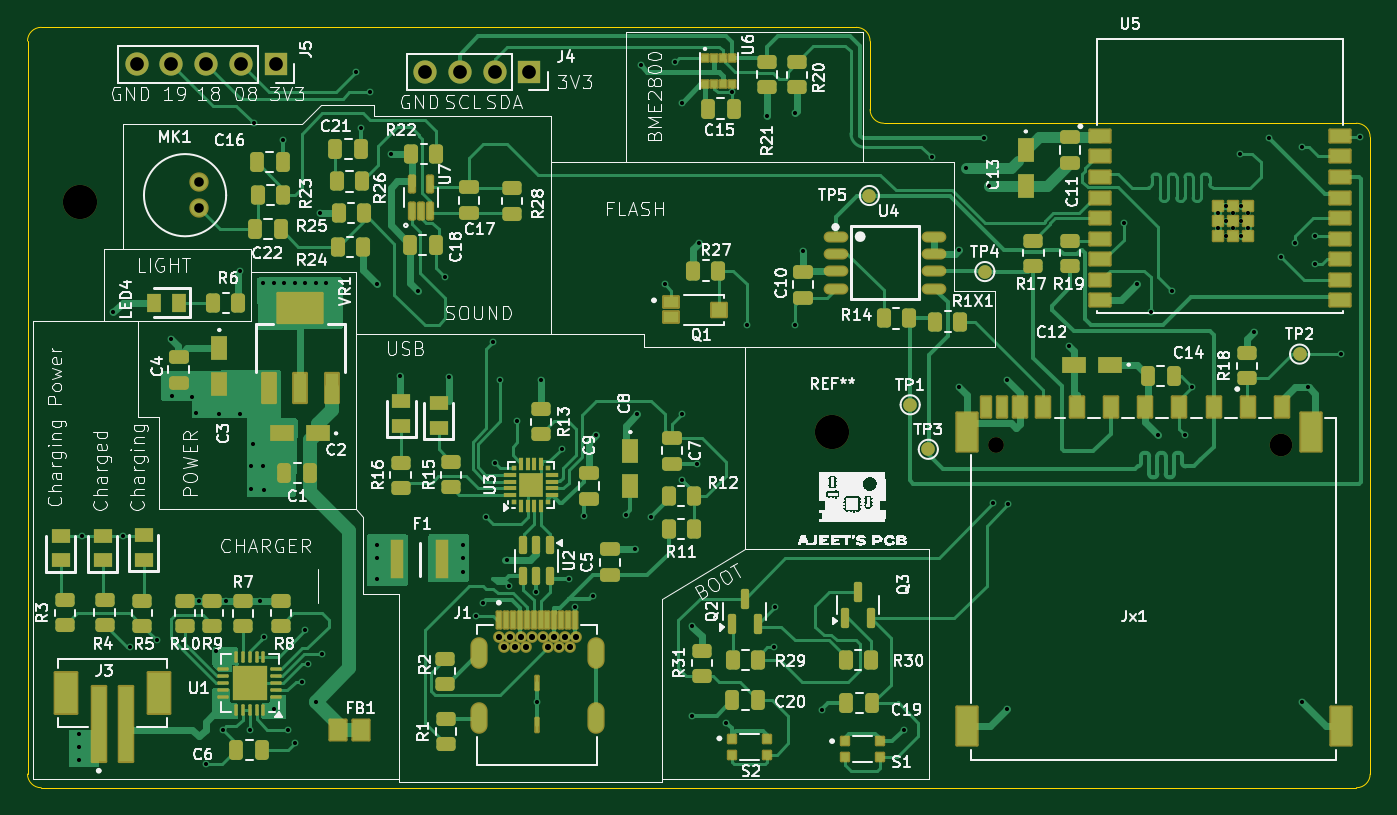
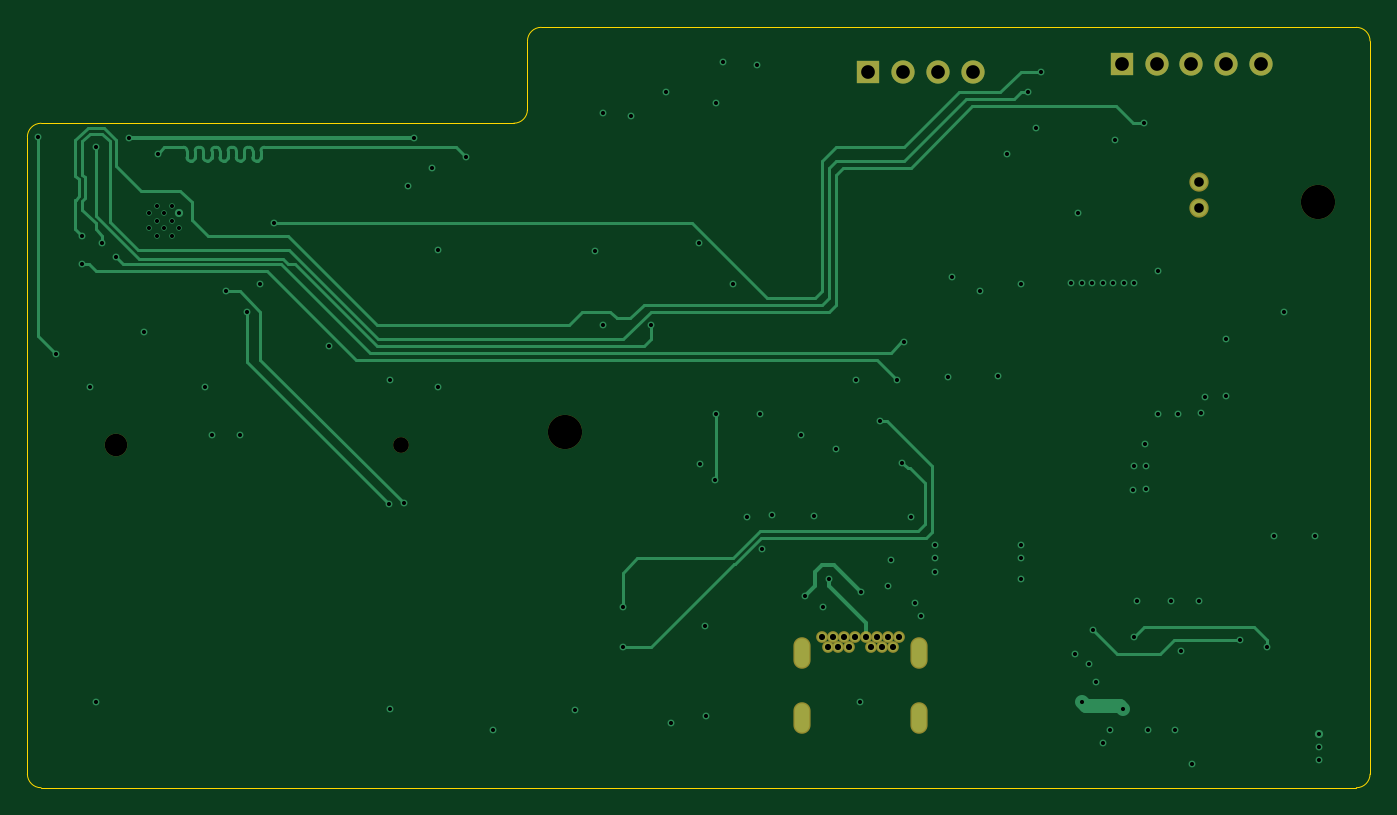
Circuit board: 13 layer files. Board 98.0 x 55.5 mm.
- bottom_copper: ESP32 PCB-B_Cu.gbr (18328 bytes)
- bottom_mask: ESP32 PCB-B_Mask.gbr (1670 bytes)
- paste: ESP32 PCB-B_Paste.gbr (452 bytes)
- bottom_silk: ESP32 PCB-B_Silkscreen.gbr (453 bytes)
- outline: ESP32 PCB-Edge_Cuts.gbr (1293 bytes)
- top_copper: ESP32 PCB-F_Cu.gbr (81988 bytes)
- top_mask: ESP32 PCB-F_Mask.gbr (14713 bytes)
- paste: ESP32 PCB-F_Paste.gbr (12335 bytes)
- top_silk: ESP32 PCB-F_Silkscreen.gbr (216104 bytes)
- inner_copper: ESP32 PCB-In1_Cu.gbr (130999 bytes)
- inner_copper: ESP32 PCB-In2_Cu.gbr (122863 bytes)
- drill: ESP32 PCB-NPTH.drl (522 bytes)
- drill: ESP32 PCB-PTH.drl (3419 bytes)

=== bottom_copper: ESP32 PCB-B_Cu.gbr (18328 bytes, source omitted) ===
=== bottom_mask: ESP32 PCB-B_Mask.gbr ===
%TF.GenerationSoftware,KiCad,Pcbnew,9.0.2*%
%TF.CreationDate,2025-06-28T16:23:08+05:30*%
%TF.ProjectId,ESP32 PCB,45535033-3220-4504-9342-2e6b69636164,rev?*%
%TF.SameCoordinates,Original*%
%TF.FileFunction,Soldermask,Bot*%
%TF.FilePolarity,Negative*%
%FSLAX46Y46*%
G04 Gerber Fmt 4.6, Leading zero omitted, Abs format (unit mm)*
G04 Created by KiCad (PCBNEW 9.0.2) date 2025-06-28 16:23:08*
%MOMM*%
%LPD*%
G01*
G04 APERTURE LIST*
%ADD10C,0.854000*%
%ADD11O,1.254000X2.304000*%
%ADD12R,1.700000X1.700000*%
%ADD13C,1.700000*%
%ADD14C,2.500000*%
%ADD15C,1.412000*%
%ADD16C,1.150000*%
%ADD17C,1.650000*%
G04 APERTURE END LIST*
D10*
%TO.C,J1*%
X186000000Y-129265000D03*
X185600000Y-129975000D03*
X184800000Y-129975000D03*
X184400000Y-129265000D03*
X184000000Y-129975000D03*
X183600000Y-129265000D03*
X182800000Y-129265000D03*
X182400000Y-129975000D03*
X182000000Y-129265000D03*
X181600000Y-129975000D03*
X180800000Y-129975000D03*
X180400000Y-129265000D03*
X185200000Y-129265000D03*
X181200000Y-129265000D03*
D11*
X178930000Y-130415000D03*
X187470000Y-130415000D03*
X178930000Y-135145000D03*
X187470000Y-135145000D03*
%TD*%
D12*
%TO.C,J4*%
X182630000Y-88000000D03*
D13*
X180090000Y-88000000D03*
X177550000Y-88000000D03*
X175010000Y-88000000D03*
%TD*%
D14*
%TO.C,REF\u002A\u002A*%
X204750000Y-114250000D03*
%TD*%
%TO.C,REF\u002A\u002A*%
X149800000Y-97475000D03*
%TD*%
D12*
%TO.C,J5*%
X164125000Y-87450000D03*
D13*
X161585000Y-87450000D03*
X159045000Y-87450000D03*
X156505000Y-87450000D03*
X153965000Y-87450000D03*
%TD*%
D15*
%TO.C,MK1*%
X158500000Y-96050000D03*
X158500000Y-97950000D03*
%TD*%
D16*
%TO.C,Jx1*%
X216700000Y-115250000D03*
D17*
X237500000Y-115250000D03*
%TD*%
M02*

=== paste: ESP32 PCB-B_Paste.gbr ===
%TF.GenerationSoftware,KiCad,Pcbnew,9.0.2*%
%TF.CreationDate,2025-06-28T16:23:08+05:30*%
%TF.ProjectId,ESP32 PCB,45535033-3220-4504-9342-2e6b69636164,rev?*%
%TF.SameCoordinates,Original*%
%TF.FileFunction,Paste,Bot*%
%TF.FilePolarity,Positive*%
%FSLAX46Y46*%
G04 Gerber Fmt 4.6, Leading zero omitted, Abs format (unit mm)*
G04 Created by KiCad (PCBNEW 9.0.2) date 2025-06-28 16:23:08*
%MOMM*%
%LPD*%
G01*
G04 APERTURE LIST*
G04 APERTURE END LIST*
M02*

=== bottom_silk: ESP32 PCB-B_Silkscreen.gbr ===
%TF.GenerationSoftware,KiCad,Pcbnew,9.0.2*%
%TF.CreationDate,2025-06-28T16:23:08+05:30*%
%TF.ProjectId,ESP32 PCB,45535033-3220-4504-9342-2e6b69636164,rev?*%
%TF.SameCoordinates,Original*%
%TF.FileFunction,Legend,Bot*%
%TF.FilePolarity,Positive*%
%FSLAX46Y46*%
G04 Gerber Fmt 4.6, Leading zero omitted, Abs format (unit mm)*
G04 Created by KiCad (PCBNEW 9.0.2) date 2025-06-28 16:23:08*
%MOMM*%
%LPD*%
G01*
G04 APERTURE LIST*
G04 APERTURE END LIST*
M02*

=== outline: ESP32 PCB-Edge_Cuts.gbr ===
%TF.GenerationSoftware,KiCad,Pcbnew,9.0.2*%
%TF.CreationDate,2025-06-28T16:23:08+05:30*%
%TF.ProjectId,ESP32 PCB,45535033-3220-4504-9342-2e6b69636164,rev?*%
%TF.SameCoordinates,Original*%
%TF.FileFunction,Profile,NP*%
%FSLAX46Y46*%
G04 Gerber Fmt 4.6, Leading zero omitted, Abs format (unit mm)*
G04 Created by KiCad (PCBNEW 9.0.2) date 2025-06-28 16:23:08*
%MOMM*%
%LPD*%
G01*
G04 APERTURE LIST*
%TA.AperFunction,Profile*%
%ADD10C,0.050000*%
%TD*%
G04 APERTURE END LIST*
D10*
X208500000Y-91750000D02*
G75*
G02*
X207500000Y-90750000I0J1000000D01*
G01*
X207500000Y-90750000D02*
X207500000Y-85750000D01*
X206500000Y-84750000D02*
G75*
G02*
X207500000Y-85750000I0J-1000000D01*
G01*
X206500000Y-84750000D02*
X147000000Y-84750000D01*
X244000000Y-139250000D02*
G75*
G02*
X243000000Y-140250000I-1000000J0D01*
G01*
X244000000Y-139250000D02*
X244000000Y-92750000D01*
X147000000Y-140250000D02*
G75*
G02*
X146000000Y-139250000I0J1000000D01*
G01*
X146000000Y-85750000D02*
G75*
G02*
X147000000Y-84750000I1000000J0D01*
G01*
X224000000Y-91750000D02*
X208500000Y-91750000D01*
X243000000Y-91750000D02*
X224000000Y-91750000D01*
X147000000Y-140250000D02*
X243000000Y-140250000D01*
X146000000Y-85750000D02*
X146000000Y-139250000D01*
X243000000Y-91750000D02*
G75*
G02*
X244000000Y-92750000I0J-1000000D01*
G01*
M02*

=== top_copper: ESP32 PCB-F_Cu.gbr (81988 bytes, source omitted) ===
=== top_mask: ESP32 PCB-F_Mask.gbr (14713 bytes, source omitted) ===
=== paste: ESP32 PCB-F_Paste.gbr (12335 bytes, source omitted) ===
=== top_silk: ESP32 PCB-F_Silkscreen.gbr (216104 bytes, source omitted) ===
=== inner_copper: ESP32 PCB-In1_Cu.gbr (130999 bytes, source omitted) ===
=== inner_copper: ESP32 PCB-In2_Cu.gbr (122863 bytes, source omitted) ===
=== drill: ESP32 PCB-NPTH.drl ===
M48
; DRILL file {KiCad 9.0.2} date 2025-06-28T16:23:12+0530
; FORMAT={-:-/ absolute / metric / decimal}
; #@! TF.CreationDate,2025-06-28T16:23:12+05:30
; #@! TF.GenerationSoftware,Kicad,Pcbnew,9.0.2
; #@! TF.FileFunction,NonPlated,1,4,NPTH
FMAT,2
METRIC
; #@! TA.AperFunction,NonPlated,NPTH,ComponentDrill
T1C1.150
; #@! TA.AperFunction,NonPlated,NPTH,ComponentDrill
T2C1.650
; #@! TA.AperFunction,NonPlated,NPTH,ComponentDrill
T3C2.500
%
G90
G05
T1
X216.7Y-115.25
T2
X237.5Y-115.25
T3
X149.8Y-97.475
X204.75Y-114.25
M30

=== drill: ESP32 PCB-PTH.drl ===
M48
; DRILL file {KiCad 9.0.2} date 2025-06-28T16:23:12+0530
; FORMAT={-:-/ absolute / metric / decimal}
; #@! TF.CreationDate,2025-06-28T16:23:12+05:30
; #@! TF.GenerationSoftware,Kicad,Pcbnew,9.0.2
; #@! TF.FileFunction,Plated,1,4,PTH
FMAT,2
METRIC
; #@! TA.AperFunction,Plated,PTH,ViaDrill
T1C0.300
; #@! TA.AperFunction,Plated,PTH,ComponentDrill
T2C0.300
; #@! TA.AperFunction,Plated,PTH,ComponentDrill
T3C0.450
; #@! TA.AperFunction,Plated,PTH,ComponentDrill
T4C0.650
; #@! TA.AperFunction,Plated,PTH,ComponentDrill
T5C0.700
; #@! TA.AperFunction,Plated,PTH,ComponentDrill
T6C1.000
%
G90
G05
T1
X149.75Y-136.3
X149.75Y-137.25
X149.75Y-138.25
X150.0Y-121.85
X152.25Y-105.55
X153.0Y-121.85
X153.5Y-130.0
X155.463Y-129.5
X156.5Y-107.5
X156.55Y-111.675
X158.025Y-111.7
X158.325Y-112.875
X158.5Y-126.6
X159.0Y-138.5
X159.775Y-130.3
X160.0Y-113.0
X160.25Y-136.0
X160.5Y-126.637
X161.5Y-102.5
X161.5Y-113.0
X162.225Y-136.0
X162.325Y-116.75
X162.325Y-118.475
X162.425Y-115.175
X162.5Y-91.75
X163.0Y-126.612
X163.2Y-103.4
X163.225Y-116.775
X163.25Y-129.25
X163.275Y-118.5
X163.967Y-103.4
X164.0Y-134.5
X164.625Y-93.0
X164.733Y-103.4
X165.0Y-136.0
X165.5Y-103.4
X165.5Y-137.0
X166.0Y-132.5
X166.25Y-128.75
X166.267Y-103.4
X166.5Y-131.25
X167.025Y-133.975
X167.033Y-103.4
X167.325Y-98.325
X167.5Y-130.5
X167.8Y-103.4
X170.0Y-88.0
X170.375Y-92.125
X171.0Y-89.5
X171.5Y-103.5
X171.5Y-122.55
X171.5Y-123.5
X171.5Y-125.0
X172.5Y-94.0
X173.175Y-110.175
X174.5Y-104.0
X176.5Y-103.0
X176.775Y-110.275
X177.75Y-122.5
X177.75Y-123.5
X177.75Y-124.5
X178.75Y-127.75
X179.25Y-126.75
X179.5Y-120.5
X180.0Y-107.75
X180.129Y-116.525
X180.5Y-110.5
X181.0Y-123.651
X181.159Y-125.5
X181.75Y-113.5
X183.15Y-126.0
X183.2Y-134.0
X183.5Y-110.5
X185.0Y-115.5
X185.5Y-125.0
X185.95Y-127.05
X186.6Y-120.4
X187.25Y-126.25
X187.5Y-114.5
X189.65Y-120.35
X190.35Y-122.85
X190.5Y-113.0
X190.75Y-87.5
X191.5Y-120.5
X192.5Y-103.5
X193.25Y-87.25
X193.75Y-90.25
X193.75Y-113.0
X193.8Y-117.8
X194.5Y-135.0
X194.509Y-128.442
X194.9Y-116.6
X195.0Y-100.5
X197.0Y-135.5
X197.425Y-89.5
X198.5Y-106.5
X199.975Y-91.25
X200.5Y-130.0
X200.562Y-127.062
X202.0Y-91.0
X202.0Y-106.5
X202.575Y-101.075
X204.008Y-134.545
X210.0Y-136.0
X212.0Y-94.25
X214.0Y-101.0
X214.0Y-111.0
X214.5Y-95.0
X215.8Y-92.85
X216.208Y-96.336
X216.5Y-119.5
X217.5Y-110.5
X217.5Y-134.5
X217.574Y-119.574
X222.0Y-108.0
X226.0Y-99.0
X227.0Y-103.5
X228.0Y-105.5
X228.5Y-114.5
X229.5Y-104.0
X230.5Y-114.5
X231.0Y-111.0
X234.5Y-94.0
X235.5Y-107.0
X236.612Y-92.862
X237.5Y-101.5
X238.536Y-100.5
X239.0Y-93.5
X239.0Y-134.0
X239.464Y-110.982
X240.0Y-100.0
X240.0Y-102.0
X241.9Y-108.6
X243.25Y-92.75
T2
X232.91Y-98.325
X232.91Y-99.425
X233.46Y-97.775
X233.46Y-98.875
X233.46Y-99.975
X234.01Y-98.325
X234.01Y-99.425
X234.56Y-97.775
X234.56Y-98.875
X234.56Y-99.975
X235.11Y-98.325
X235.11Y-99.425
T3
X180.4Y-129.265
X180.8Y-129.975
X181.2Y-129.265
X181.6Y-129.975
X182.0Y-129.265
X182.4Y-129.975
X182.8Y-129.265
X183.6Y-129.265
X184.0Y-129.975
X184.4Y-129.265
X184.8Y-129.975
X185.2Y-129.265
X185.6Y-129.975
X186.0Y-129.265
T5
X158.5Y-96.05
X158.5Y-97.95
T6
X153.965Y-87.45
X156.505Y-87.45
X159.045Y-87.45
X161.585Y-87.45
X164.125Y-87.45
X175.01Y-88.0
X177.55Y-88.0
X180.09Y-88.0
X182.63Y-88.0
T4
G00X178.93Y-130.115
M15
G01X178.93Y-130.715
M16
G05
G00X178.93Y-134.845
M15
G01X178.93Y-135.445
M16
G05
G00X187.47Y-130.115
M15
G01X187.47Y-130.715
M16
G05
G00X187.47Y-134.845
M15
G01X187.47Y-135.445
M16
G05
M30

